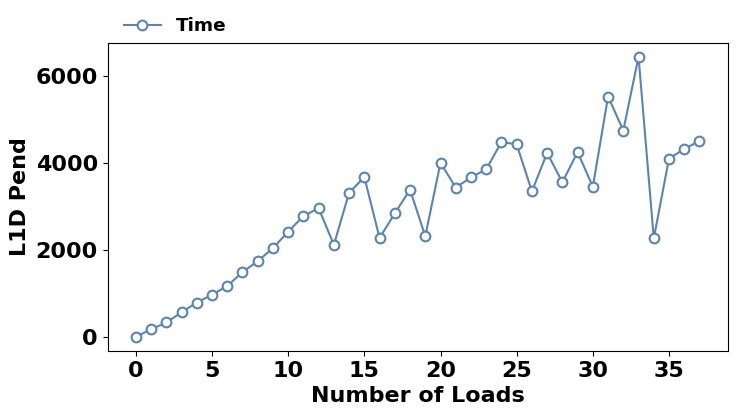

Write Python code to recreate this figure.
import numpy as np
import matplotlib.pyplot as plt
from matplotlib.pyplot import MultipleLocator

# x-axis
plotx_list = np.arange(0, 38)
#print(x)

# performance counter
# D1.01 MEM_LOAD_RETIRED.L1_HIT
# D1.08 MEM_LOAD_RETIRED.L1_MISS
# D1.40 MEM_LOAD_RETIRED.FB_HIT
# 08.01 DTLB_LOAD_MISSES.MISS_CAUSES_A_WALK
# 48.02 L1D_PEND_MISS.FB_FULL
# 4C.01 LOAD_HIT_PRE.SW_PF
# 4C.02 LOAD_HIT_PRE.HW_PF
# 24.D8 L2_RQSTS.PF_HIT
# 48.01 L1D_PEND_MISS.PENDING

# lfb experiment
# 1 cache line, increase 1, non-vectorized, non-speculative
# unstable at x27
# L1_MISS shows misses in every level of caches
PCD101 = [ 12,  12,  13,  14,  15,  16,  17,  18,  19,  20,  21,  22,  23,  24,  25,  26,  27,  28,  29,  30,  31,  32,  33,  34,  35,  36,  37,  38,  39,  41,  43,  45,  47,  49,  51,  53,  55,  57]
PCD108 = [  0,   1,   2,   3,   4,   5,   6,   7,   8,   9,  10,  11,  12,  12,  12,  12,  12,  12,  12,  12,  12,  12,  12,  12,  12,  12,  12,  12,  12,  12,  12,  12,  12,  12,  12,  12,  12,  12]
PCD140 = [  0,   0,   0,   0,   0,   0,   0,   0,   0,   0,   0,   0,   0,   1,   2,   3,   4,   5,   6,   7,   8,   9,  10,  11,  12,  13,  14,  15,  16,  16,  16,  16,  16,  16,  16,  16,  16,  16]
PC0801 = [  0,   0,   0,   0,   0,   0,   0,   0,   0,   0,   0,   0,   0,   0,   0,   0,   0,   0,   0,   0,   0,   0,   0,   0,   0,   0,   0,   0,   0,   0,   0,   0,   0,   0,   0,   0,   0,   0]
Time   = [117, 295, 305, 324, 318, 337, 334, 350, 380, 364, 415, 424, 451, 446, 433, 399, 441, 415, 439, 444, 437, 439, 414, 432, 418, 466, 452, 474, 478, 462, 439, 469, 476, 495, 473, 472, 440, 486]
PC4802 = [  0,   0,   0,   0,   0,   0,   0,   0,   0,   0,   0,   0,   0,   0,   0,   0,   0,   0,   0,   0,   0,   0,   0,   0,   0,   0,   0,   0,   0,   0,   0,   0,   0,   0,   0,   0,   0,   0]
PC4C01 = [  0,   0,   0,   0,   0,   0,   0,   0,   0,   0,   0,   0,   0,   0,   0,   0,   0,   0,   0,   0,   0,   0,   0,   0,   0,   0,   0,   0,   0,   0,   0,   0,   0,   0,   0,   0,   0,   0]
PC4801 = [  0, 170, 328, 560, 787, 965,1168,1486,1741,2039,2418,2778,2959,2115,3314,3675,2273,2840,3387,2312,4007,3433,3669,3852,4482,4428,3347,4232,3556,4251,3452,5530,4747,6446,2262,4102,4322,4506]
PC4C02 = [  0,   0,   0,   0,   0,   0,   0,   0,   0,   0,   0,   0,   0,   0,   0,   0,   0,   0,   0,   0,   0,   0,   0,   0,   0,   0,   0,   0,   0,   0,   0,   0,   0,   0,   0,   0,   0,   0]

plt.rcParams["font.family"] = "ubuntu"
plt.rcParams["font.size"] = 16
plt.rcParams['font.weight'] = "bold"
plt.rcParams['axes.labelweight'] = "bold"

fig1 = plt.figure(figsize=(8, 4))
ax = plt.axes()

color1 = '#5B84B1FF'
color2 = '#FC766AFF'
color3 = '#8EC260'

ax.plot(plotx_list, PC4801, color=color1, marker='o', ms=7,  mec=color1, mew=1.5, mfc='white', linestyle='-', label='Time')

ax.legend(bbox_to_anchor=(0.014, 1), loc=3, borderaxespad=0, ncol=3, fontsize='small', frameon=False,
               columnspacing=0.5)
ax.set_axisbelow(True)


x_major_locator = MultipleLocator(5)
ax.xaxis.set_major_locator(x_major_locator)
plt.xlabel("Number of Loads")
plt.ylabel("L1D Pend")

plt.savefig('Load-L1DPend.pdf', format='pdf', dpi=1000, bbox_inches='tight')